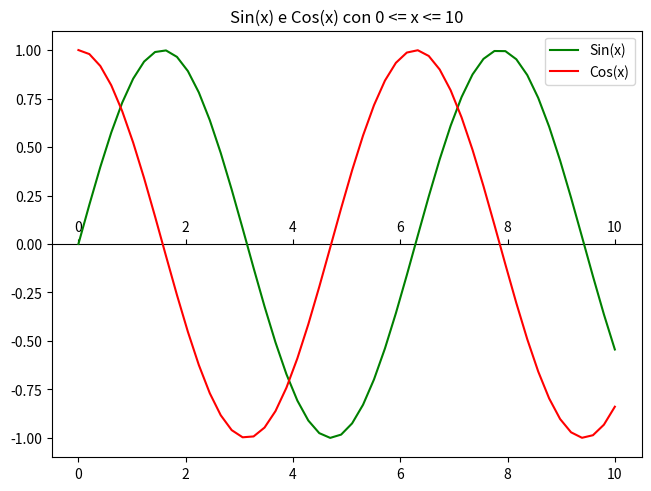

Here is the Python script that generated this plot: (Note: this script raises an exception after producing the figure.)
"""
1 MACHINE PRECISION
Exercise 1.1. Machine epsilon or machine precision is an upper bound on the relative approximation error
due to rounding in floating point arithmetic. Execute the following code
    import sys
    help(sys.float_info)
    print(sys.float_info)
• A) understand the meaning of max, max exp and max 10 exp.
• B) Write a code to compute the machine precision ϵ in (float) default precision with a while construct.
Compute also the mantissa digits number.
• C) Use NumPy and exploit the functions float16 and float31 in the while statement and see the
differences. Check the result of np.finfo(float).eps.
"""
#A)

import sys
help(sys.float_info)
print(sys.float_info)

""" 
Result:
sys.float_info(max=1.7976931348623157e+308, max_exp=1024, 
max_10_exp=308, min=2.2250738585072014e-308, min_exp=-1021, min_10_exp=-307, dig=15, 
mant_dig=53, epsilon=2.220446049250313e-16, radix=2, rounds=1)

max =  maximum representable finite float
max_exp = maximum int e such that radix**(e-1) is representable
max_10_exp = maximum int e such that radix**(e-1) is representable
"""
#B)

epsilon = 1.0
mant_dig = 1
while 1.0 + epsilon / 2.0 > 1.0:
    epsilon /= 2.0
    mant_dig += 1
print("epsilon macchina: ", epsilon)
print("mantissa: ", mant_dig)
""" 
Result:
esattamente come sopra: mant_dig=53, epsilon=2.220446049250313e-16.
l'epsilon lo trovo dividendo per 2 fino a quando il numreo è talmente piccolo
che il calcolatore non riesce più a validare lo statement del while
"""
#C)

import numpy as np

epsilon16 = np.float16(1.0)
mant_dig16 = 1
while np.float16(1.0) + epsilon / np.float16(2.0) > np.float16(1.0):
    epsilon /= np.float16(2.0)
    mant_dig += 1
print("epsilon macchina in float16: ", epsilon16)
print("mantissa in float16: ", mant_dig16)

epsilon32 = np.float32(1.0)
mant_dig32 = 1
while np.float32(1.0) + epsilon / np.float32(2.0) > np.float32(1.0):
    epsilon /= np.float32(2.0)
    mant_dig += 1
print("epsilon macchina in float32: ", epsilon32)
print("mantissa in float32: ", mant_dig32)

""" 
Result:
la precisione di calcolo è aumentata subito epsilon: 1.0 e mantissa: 1
"""
##############
""" 
2 PLOT OF A FUNCTION
Exercise 2.1. Matplotlib is a plotting library for the Python programming language and its numerical
mathematics extension NumPy. Create a figure combining together the cosine and sine curves, on the
domain [0, 10]:
    • add a legend
    • add a title
    • change the default colors
"""
import matplotlib.pyplot as plt
import math as mt

linspace = np.linspace(0, 10);                                              # spaziatura 0 to 10
plt.subplots(constrained_layout = True)[1].secondary_xaxis(0.5);            # abilitazione sovrapposiz grafi e aggiunta assale x in mezzo
plt.plot(linspace, np.sin(linspace), color='green')                         
plt.plot(linspace, np.cos(linspace), color='red')
plt.legend(['Sin(x)', 'Cos(x)'])                                            
plt.title('Sin(x) e Cos(x) con 0 <= x <= 10')                               
plt.show()

""" 
Exercise 2.2. The Fibonacci sequence is a sequence in which each number is the sum of the two preceding
ones and it is formally defined as:
  {  F1 = F2 = 1
  {   Fn = Fn-1 + Fn-2 n>2
• A) Write a script that, given an input number n, computes the number Fn of the Fibonacci sequence.
• B) Write a code computing, for a natural number k, the ratio rk = Fk+1/Fk, , where Fk are the Fibonacci
    numbers.
• C) Verify that, for a large k, {{rk}}k converges to the value φ=1+√5/2
• D) Create a plot of the error (with respect to φ)
"""
#A)
print("n?")
n = input()
n = int(n)
if n <= 0:
    cont = 0
elif n <= 1:
    cont = 1
else:
    a, b = 0, 1
    cont = 2
    while a + b < n:
        b += a
        a = b - a
        cont += 1
print("Fibonacci di ", n, ": ", cont)   #fibonacci risult.

#B)
k = n
if k <= 0:
    print("0") 
a, b = 0, 1
for i in range(k):
    b += a
    a = b - a
rk = b / a
print("r(k): ",rk) #golden ratio

#C)
phi = (1.0 + 5 ** 0.5) / 2.0  #golden ratio = 1.6180339887...
print(abs(rk - phi) / phi)    
""" 
Result:
per numeri grandi, tipo mille, l'ultimo print da 0.0, ciò significa che va a 
convergere diminuendo l'errore relativo
"""
#D)
arange = np.arange(n)                       # lista di n valori, da 0 a n
plt.plot(arange, [rk for i in arange])      # grafico con i valori arange nelle ascisse 
                                            # e l'errore relativo al valore i-esimo di arange rk
plt.legend(['relative error'])
plt.show()
""" 
l'asse y l'errore relativo di rk e, al crescere di quest'ultimo, rk viene approssimato con 
piu' precisione, e il relativo errore decresce, come si può vedere dal grafico
"""